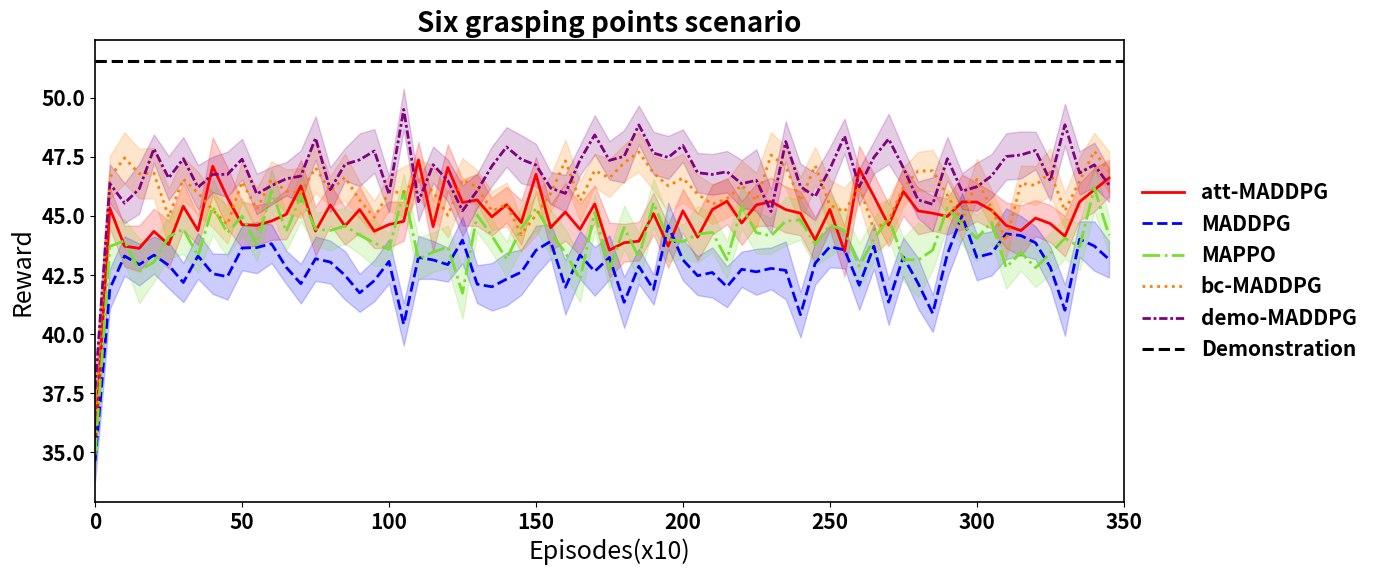

Here is the Python script that generated this plot:
import numpy as np
import matplotlib.pyplot as plt
from scipy.io import loadmat
import matplotlib.patches as patches

def shaded_error_bar(x, y, yerr, color, linewidth=2.0, alpha=0.2, label=None, linestyle='-'):
    """
    Python equivalent of MATLAB's shadedErrorBar function
    """
    line = plt.plot(x, y, color=color, linewidth=linewidth, label=label, linestyle=linestyle)[0]
    plt.fill_between(x, y - yerr, y + yerr, color=color, alpha=alpha)
    return line

def process_data(data, offset=True, column_index=2):
    """
    Process data similar to MATLAB code for condition 6:
    - Add zero at beginning if offset=True
    - Reshape into groups of 5 and take mean
    - Length is 350 for condition 6
    """
    if offset:
        processed = np.zeros(350)
        processed[1:350] = data[0:349, column_index]  # Use specified column
    else:
        processed = data[:350, column_index]
    
    # Reshape to groups of 5 and take mean
    processed = processed.reshape(70, 5)  # 350/5 = 70 groups
    processed = np.mean(processed, axis=1)
    return processed

def plot_comparison(att_mean6, att_std6, maddpg_mean6, maddpg_std6, mappo_mean6, mappo_std6, 
                   bc_mean6, bc_std6, demo_mean6, demo_std6, column_index=2, title=""):
    """
    Create a comparison plot for condition 6 data
    """
    # Process all data for the specified column
    attmean = process_data(att_mean6, column_index=column_index)
    attstd = process_data(att_std6, column_index=column_index)

    maddpgmean = process_data(maddpg_mean6, column_index=column_index)
    maddpgstd = process_data(maddpg_std6, column_index=column_index)

    mappomean = process_data(mappo_mean6, column_index=column_index)
    mappostd = process_data(mappo_std6, column_index=column_index)

    bcmean = process_data(bc_mean6, column_index=column_index)
    bcstd = process_data(bc_std6, column_index=column_index)

    demomean = process_data(demo_mean6, column_index=column_index)
    demostd = process_data(demo_std6, column_index=column_index)

    # X-axis points (1:5:350 in MATLAB)
    x_points = np.arange(0, 350, 5)

    # Plot all algorithms with shaded error bars and different line styles
    shaded_error_bar(x_points, attmean, attstd, att_color, label='att-MADDPG', linestyle='-')
    shaded_error_bar(x_points, maddpgmean, maddpgstd, maddpg_color, label='MADDPG', linestyle='--')
    shaded_error_bar(x_points, mappomean, mappostd, mappo_color, label='MAPPO', linestyle='-.')
    shaded_error_bar(x_points, bcmean, bcstd, bc_color, label='bc-MADDPG', linestyle=':')
    shaded_error_bar(x_points, demomean, demostd, demo_color, label='demo-MADDPG', linestyle=(0, (3, 1, 1, 1)))

    # Add demonstration baseline line (51.54 for condition 6)
    plt.axhline(y=51.54, color='k', linestyle='--', linewidth=2.2, label='Demonstration')

    # Set x-axis limit to match MATLAB (xlim([0,350]))
    plt.xlim([0, 350])

    plt.xlabel('Episodes(x10)', fontsize=18)
    plt.ylabel('Reward', fontsize=18)
    plt.title(title, fontsize=20, fontweight='bold')

    # Set legend to vertical layout on the right side
    plt.legend(loc='center left', bbox_to_anchor=(1, 0.5), frameon=False)

    plt.grid(False)
    plt.tight_layout()

# Load data
try:
    data = loadmat('all_data.mat')
    
    # Extract data arrays for condition 6 (suffix 6)
    att_mean6 = data['att_mean6']
    att_std6 = data['att_std6']
    maddpg_mean6 = data['maddpg_mean6']
    maddpg_std6 = data['maddpg_std6']
    mappo_mean6 = data['mappo_mean6']
    mappo_std6 = data['mappo_std6']
    bc_mean6 = data['bc_mean6']
    bc_std6 = data['bc_std6']
    demo_mean6 = data['demo_mean6']
    demo_std6 = data['demo_std6']
    
except FileNotFoundError:
    print("all_data.mat not found. Creating dummy data for demonstration.")
    # Create dummy data with similar structure (349 episodes for condition 6)
    episodes = 349
    att_mean6 = np.random.randn(episodes, 6) * 2 + 45  # Higher baseline for condition 6
    att_std6 = np.abs(np.random.randn(episodes, 6)) * 0.5 + 0.5
    maddpg_mean6 = np.random.randn(episodes, 6) * 2 + 43
    maddpg_std6 = np.abs(np.random.randn(episodes, 6)) * 0.5 + 0.5
    mappo_mean6 = np.random.randn(episodes, 6) * 2 + 44
    mappo_std6 = np.abs(np.random.randn(episodes, 6)) * 0.5 + 0.5
    bc_mean6 = np.random.randn(episodes, 6) * 2 + 46
    bc_std6 = np.abs(np.random.randn(episodes, 6)) * 0.5 + 0.5
    demo_mean6 = np.random.randn(episodes, 6) * 2 + 47
    demo_std6 = np.abs(np.random.randn(episodes, 6)) * 0.5 + 0.5

# Set up the plotting style
plt.rcParams.update({
    'font.size': 15,
    'font.weight': 'bold',
    'axes.linewidth': 1.2,
    'lines.linewidth': 2.0
})

# Colors for different algorithms (consistent with plot_comparison.py)
att_color = [1.0, 0.0, 0.0]  # Red for att-MADDPG
maddpg_color = [0.0, 0.0, 1.0]  # Blue for MADDPG
mappo_color = [0.4660, 0.8740, 0.1880]  # Green for MAPPO
bc_color = [1.0, 0.5, 0.0]  # Orange for bc-MADDPG
demo_color = [0.5, 0.0, 0.5]  # Purple for demo-MADDPG

# ========================= Single Figure with All Algorithms - Condition 6 =========================
plt.figure(figsize=(14, 6))
plot_comparison(att_mean6, att_std6, maddpg_mean6, maddpg_std6, mappo_mean6, mappo_std6, 
               bc_mean6, bc_std6, demo_mean6, demo_std6, column_index=2, 
               title="Six grasping points scenario")

# Show the plot
plt.show() 